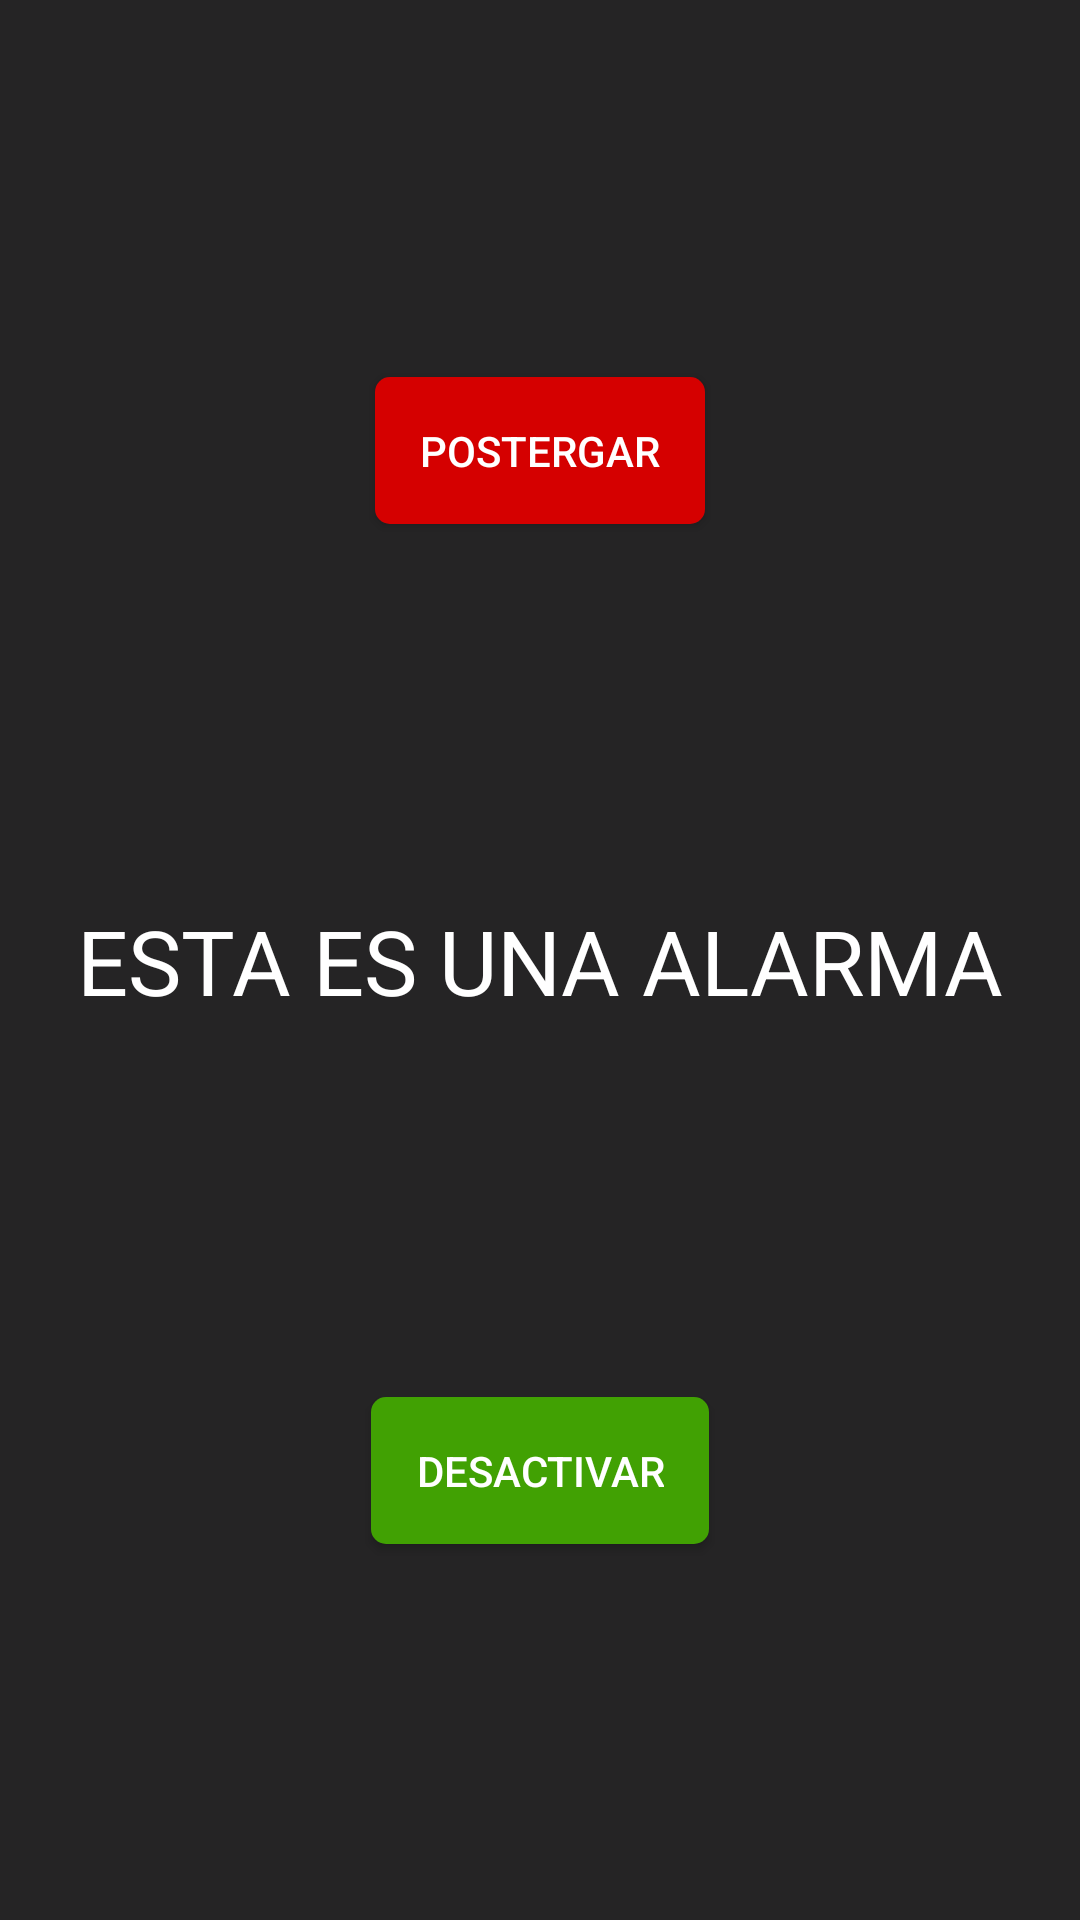

Write the Android layout XML for this screen, with the resource values it uses.
<!-- AndroidManifest.xml: application theme AppTheme -->
<!-- res/layout/activity_alarm_receiver.xml -->
<?xml version="1.0" encoding="utf-8"?>
<androidx.constraintlayout.widget.ConstraintLayout xmlns:android="http://schemas.android.com/apk/res/android"
    android:layout_width="match_parent"
    android:layout_height="match_parent"
    xmlns:app="http://schemas.android.com/apk/res-auto"
    android:background="@color/colorPrimary">

    <Button
        android:id="@+id/postergar"
        android:layout_width="wrap_content"
        android:layout_height="wrap_content"
        app:layout_constraintTop_toTopOf="parent"
        app:layout_constraintBottom_toTopOf="@id/label"
        app:layout_constraintStart_toStartOf="parent"
        android:text="Postergar"
        android:textColor="@color/white"
        android:padding="15dp"
        app:layout_constraintEnd_toEndOf="parent"
        android:background="@drawable/button_cancel"/>

    <TextView
        android:id="@+id/label"
        android:layout_width="wrap_content"
        android:layout_height="wrap_content"
        android:text="ESTA ES UNA ALARMA"
        app:layout_constraintTop_toTopOf="parent"
        app:layout_constraintLeft_toLeftOf="parent"
        app:layout_constraintRight_toRightOf="parent"
        app:layout_constraintBottom_toBottomOf="parent"
        android:textColor="@color/white"
        android:textSize="30sp"/>

    <Button
        android:id="@+id/stop"
        android:layout_width="wrap_content"
        android:layout_height="wrap_content"
        app:layout_constraintTop_toBottomOf="@id/label"
        app:layout_constraintBottom_toBottomOf="parent"
        app:layout_constraintStart_toStartOf="parent"
        android:text="Desactivar"
        android:textColor="@color/white"
        android:padding="15dp"
        app:layout_constraintEnd_toEndOf="parent"
        android:background="@drawable/button_confirm"/>

</androidx.constraintlayout.widget.ConstraintLayout>
<!-- resources referenced by this layout -->
<resources>
  <color name="colorPrimary">#252425</color>
  <color name="white">#ffffff</color>
  <!-- drawable button_cancel (drawable) -->
  <?xml version="1.0" encoding="utf-8"?>
  <selector xmlns:android="http://schemas.android.com/apk/res/android">
      <item android:state_enabled="true">
          <shape android:shape="rectangle"  >
              <corners android:radius="5dip" />
              <solid android:color="@color/colorPrimaryDark"/>
          </shape>
      </item>
  
      <item android:state_enabled="false">
          <shape android:shape="rectangle">
              <solid android:color="@color/gray_button" />
              <stroke android:width="2dp" android:color="@color/white" />
              <corners android:radius="5dp" />
          </shape>
      </item>
  </selector>
  <!-- drawable button_confirm (drawable) -->
  <?xml version="1.0" encoding="utf-8"?>
  <selector xmlns:android="http://schemas.android.com/apk/res/android">
      <item android:state_enabled="true">
          <shape android:shape="rectangle">
              <corners android:radius="5dip" />
              <solid android:color="#41A103" />
          </shape>
      </item>
  
      <item android:state_enabled="false">
          <shape android:shape="rectangle">
              <solid android:color="@color/gray_button" />
              <stroke android:width="2dp" android:color="@color/white" />
              <corners android:radius="5dp" />
          </shape>
      </item>
  </selector>
  <style name="AppTheme" parent="Theme.AppCompat.Light.NoActionBar">
          
          <item name="colorPrimary">@color/colorPrimary</item>
          <item name="colorPrimaryDark">@color/colorPrimaryDark</item>
          <item name="colorAccent">@color/colorAccent</item>
      </style>
  <color name="colorPrimaryDark">#D50000</color>
  <color name="gray_button">#606060</color>
  <color name="colorAccent">#03DAC5</color>
</resources>
